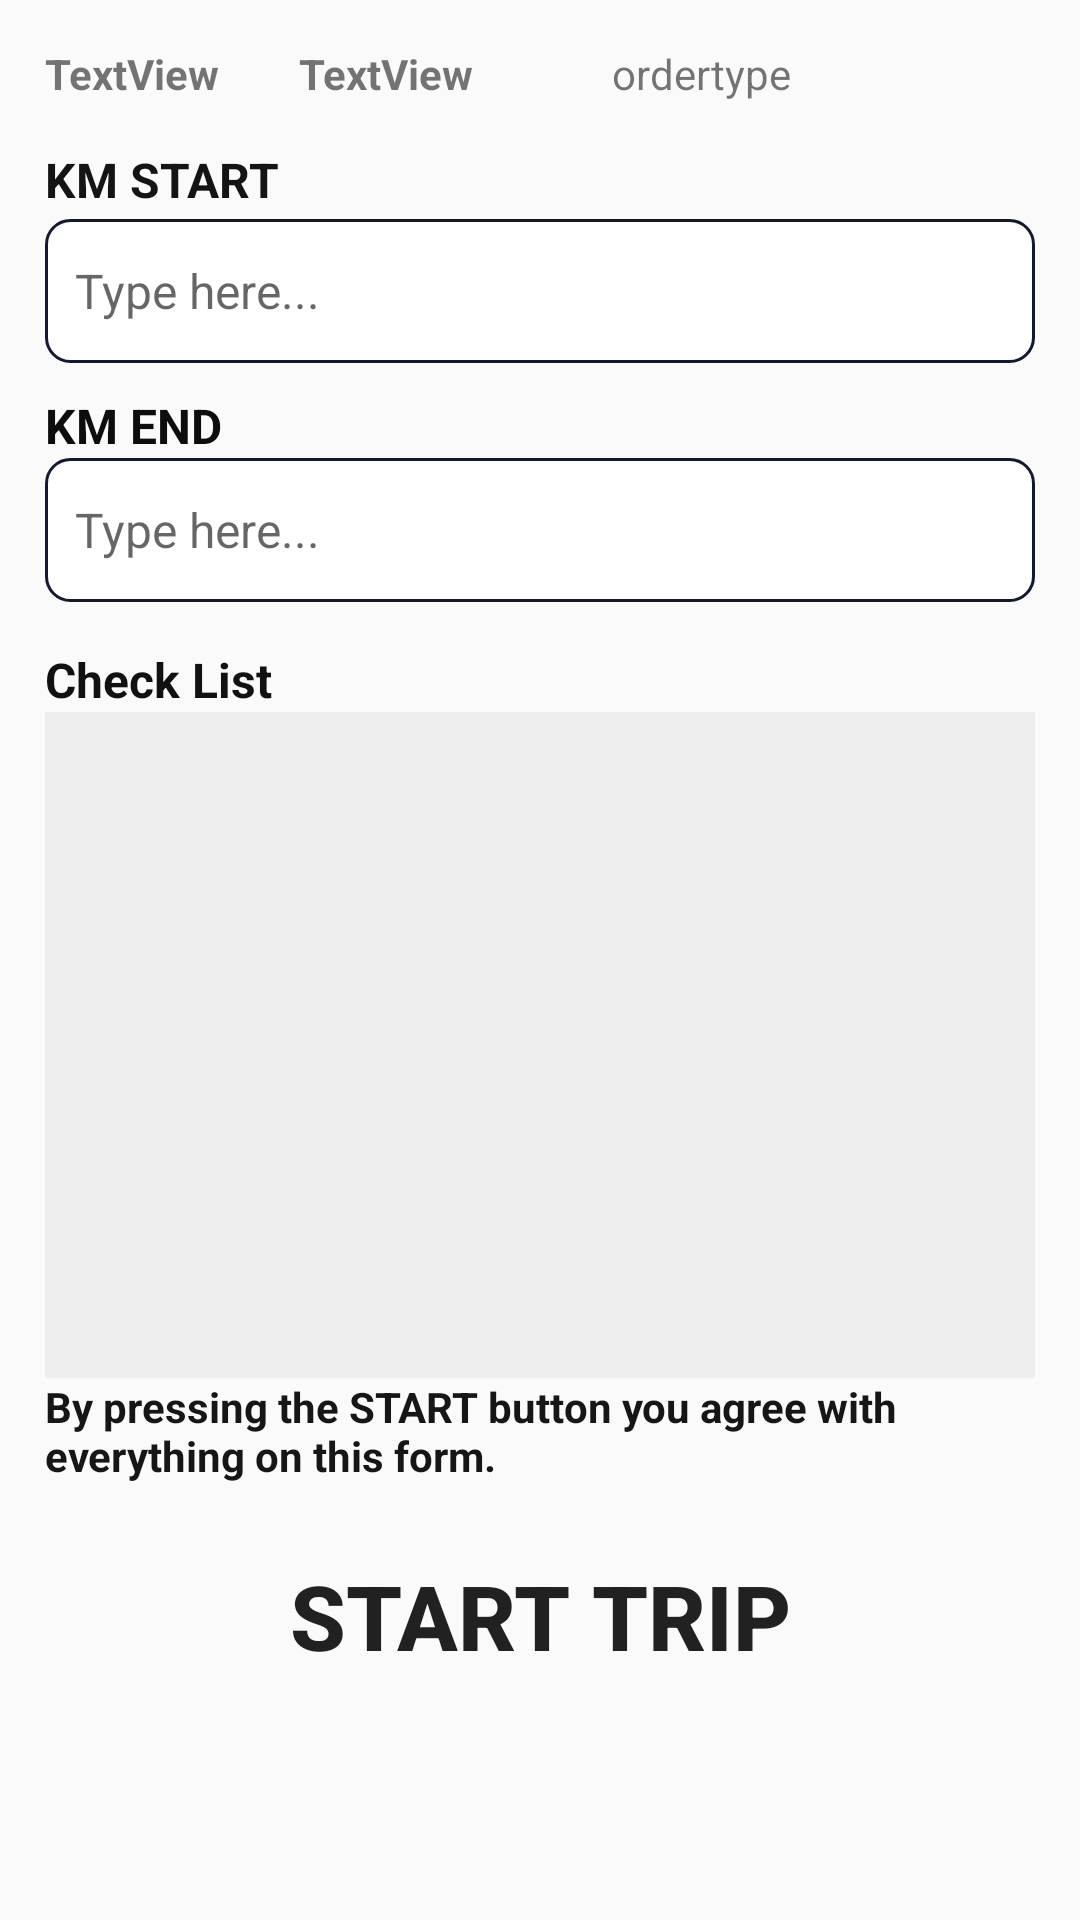

Produce the Android XML layout that renders to this screen, including the resource entries it uses.
<!-- AndroidManifest.xml: application theme AppTheme -->
<!-- res/layout/vehiclecheckings.xml -->
<?xml version="1.0" encoding="utf-8"?>
<RelativeLayout xmlns:android="http://schemas.android.com/apk/res/android"
    xmlns:tools="http://schemas.android.com/tools"
    android:id="@+id/kmtext"
    android:layout_width="match_parent"
    android:layout_height="match_parent"
    android:padding="15dp"
    >

    <TextView
        android:id="@+id/kmtxt"
        android:layout_width="match_parent"
        android:layout_height="wrap_content"
        android:layout_above="@id/textView28"
        android:layout_marginBottom="-56dp"
        android:text="KM START"
        android:textColor="#F80E0D0D"
        android:textSize="16sp"
        android:textStyle="bold" />

    <EditText
        android:id="@+id/edtkm_start"
        android:layout_width="match_parent"
        android:layout_height="48dp"
        android:layout_below="@id/kmtxt"
        android:layout_marginTop="58dp"
        android:paddingLeft="10dp"
        android:background="@drawable/edit_text_background"
        android:hint="Type here..."
        android:inputType="numberDecimal"
        android:textSize="16sp" />

    <TextView
        android:id="@+id/kmtxtend"
        android:layout_width="match_parent"
        android:layout_height="wrap_content"
        android:layout_below="@id/edtkm_start"
        android:text="KM END"
        android:layout_marginTop="10dp"
        android:textColor="#0E0D0D"
        android:textSize="16sp"
        android:textStyle="bold" />

    <EditText
        android:id="@+id/edt_km_end"
        android:layout_width="match_parent"
        android:layout_height="48dp"
        android:paddingLeft="10dp"
        android:layout_below="@id/kmtxtend"
        android:background="@drawable/edit_text_background"
        android:ems="10"
        android:hint="Type here..."
        android:inputType="numberDecimal"
        android:textSize="16sp" />

    <TextView
        android:id="@+id/textView27"
        android:layout_width="wrap_content"
        android:layout_height="wrap_content"
        android:layout_below="@id/edt_km_end"
        android:text="Check List"
        android:textColor="#111111"
        android:textSize="16sp"
        android:layout_marginTop="15dp"
        android:textStyle="bold" />

    <ListView
        android:id="@+id/lstchecklists"
        android:layout_width="match_parent"
        android:layout_height="222dp"
        android:layout_below="@id/textView27"

        android:background="#166F6969">

    </ListView>

    <Button
        android:id="@+id/btnstarttrip"
        android:layout_width="match_parent"
        android:layout_height="60dp"
        android:layout_below="@id/textView32"
        android:layout_marginTop="14dp"
        android:background="@drawable/button_ripple_green"
        android:text="START TRIP"
        android:textSize="30sp"
        android:textStyle="bold"
        tools:text="START TRIP" />

    <TextView
        android:id="@+id/textView28"
        android:layout_width="wrap_content"
        android:layout_height="wrap_content"

        android:layout_marginBottom="20dp"
        android:text="TextView"
        android:textStyle="bold"
        tools:text="deliverydate" />

    <TextView
        android:id="@+id/routename"
        android:layout_width="wrap_content"
        android:layout_height="wrap_content"
        android:layout_alignEnd="@id/textView28"
        android:layout_marginEnd="-85dp"
        android:text="TextView"
        android:textStyle="bold" />

    <TextView
        android:id="@+id/textView32"
        android:layout_width="wrap_content"
        android:layout_height="wrap_content"
        android:layout_below="@id/lstchecklists"
        android:layout_marginTop="0dp"
        android:text="By pressing the START button you agree with everything on this form."
        android:textColor="#FA111111"
        android:textStyle="bold" />

    <TextView
        android:id="@+id/ordertype"
        android:layout_width="wrap_content"
        android:layout_height="wrap_content"
        android:layout_alignEnd="@id/routename"
        android:layout_marginEnd="-106dp"
        android:text="ordertype" />



</RelativeLayout>
<!-- resources referenced by this layout -->
<resources>
  <!-- drawable button_ripple_green (drawable) -->
  <?xml version="1.0" encoding="utf-8"?>
  <selector xmlns:android="http://schemas.android.com/apk/res/android">
  
      <item android:state_pressed="true" android:drawable="@drawable/pressed"/>
      <item android:state_pressed="false" android:drawable="@drawable/non_pressed_green"/>
  
  
  </selector>
  <!-- drawable edit_text_background (drawable) -->
  <?xml version="1.0" encoding="utf-8"?>
  <shape xmlns:android="http://schemas.android.com/apk/res/android"
      android:shape="rectangle"
      >
  
      <solid
          android:color="@android:color/white"
          />
  
      <corners
          android:radius="8dp"
          />
  
      <stroke
          android:width="1dp"
          android:color="@color/colorPrimary"
          />
  
  </shape>
  <style name="AppTheme" parent="Theme.AppCompat.Light.NoActionBar">
          
          <item name="colorPrimary">@color/colorPrimary</item>
          <item name="colorPrimaryDark">@color/colorPrimaryDark</item>
          <item name="colorAccent">@color/colorAccent</item>
      </style>
  <!-- drawable pressed (drawable) -->
  <?xml version="1.0" encoding="utf-8"?>
  <shape xmlns:android="http://schemas.android.com/apk/res/android"
      android:shape="rectangle"
      >
      <solid android:color="@color/colorAccent" />
  
      <corners android:radius="7dp" />
  
  </shape>
  <color name="colorPrimary">#141932</color>
  <color name="colorPrimaryDark">#141932</color>
  <color name="colorAccent">#FF4081</color>
</resources>
